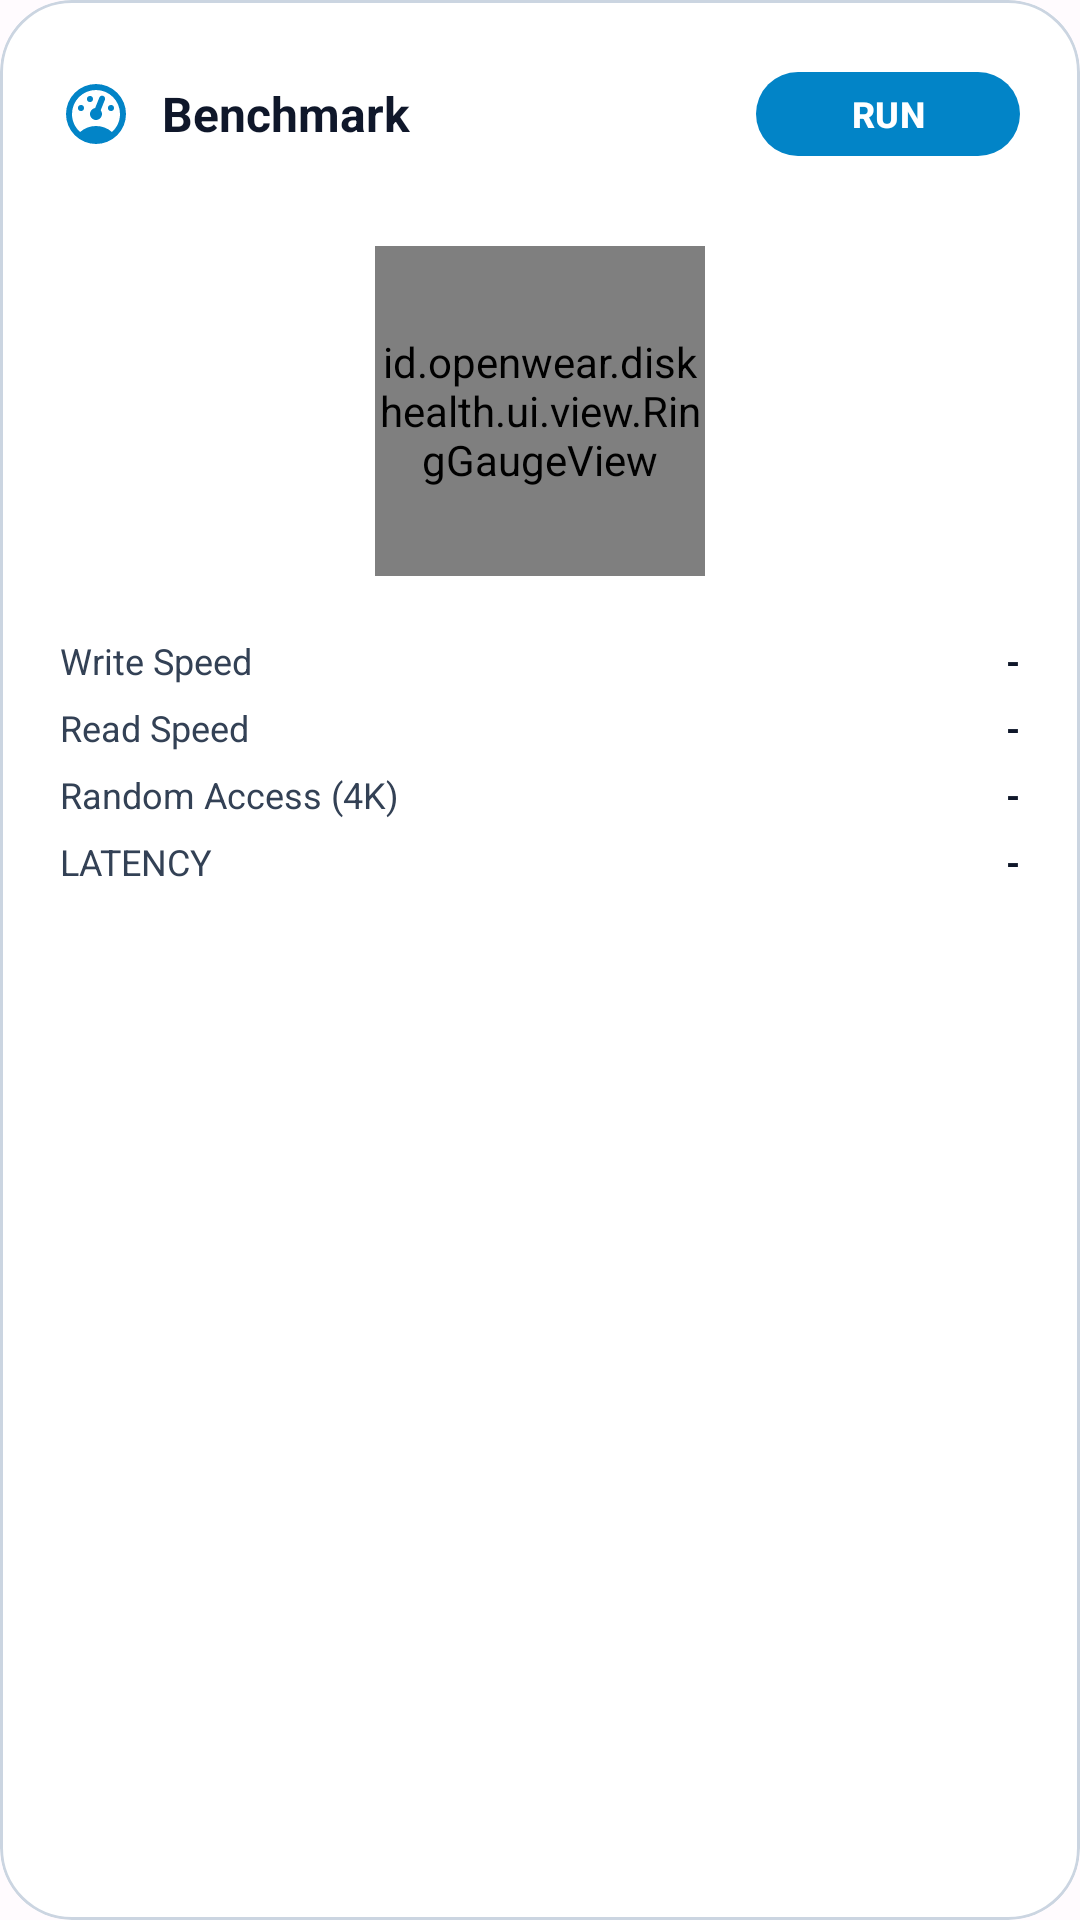

Reconstruct the res/layout file that produces this screen, plus the resources it refers to.
<!-- AndroidManifest.xml: application theme Theme.MyApplication -->
<!-- res/layout/card_benchmark.xml -->
<?xml version="1.0" encoding="utf-8"?>
<com.google.android.material.card.MaterialCardView
    xmlns:android="http://schemas.android.com/apk/res/android"
    xmlns:app="http://schemas.android.com/apk/res-auto"
    android:id="@+id/card_benchmark"
    android:layout_width="match_parent"
    android:layout_height="wrap_content"
    android:layout_marginBottom="16dp"
    app:cardCornerRadius="24dp"
    app:cardElevation="0dp"
    app:strokeWidth="1dp"
    app:strokeColor="?attr/colorOutlineVariant"
    app:cardBackgroundColor="?attr/colorSurface">

    <LinearLayout
        android:layout_width="match_parent"
        android:layout_height="wrap_content"
        android:orientation="vertical"
        android:padding="20dp">

        
        <LinearLayout
            android:layout_width="match_parent"
            android:layout_height="wrap_content"
            android:orientation="horizontal"
            android:gravity="center_vertical"
            android:paddingBottom="14dp">

            <ImageView
                android:layout_width="24dp"
                android:layout_height="24dp"
                android:src="@drawable/ic_gauge"
                app:tint="?attr/colorPrimary"
                android:contentDescription="@null" />

            <TextView
                android:layout_width="0dp"
                android:layout_height="wrap_content"
                android:layout_weight="1"
                android:layout_marginStart="10dp"
                android:text="@string/benchmark"
                android:textSize="16sp"
                android:textStyle="bold"
                android:textColor="?attr/colorOnSurface" />

            <com.google.android.material.button.MaterialButton
                android:id="@+id/btnRunBenchmark"
                style="@style/Widget.Material3.Button"
                android:layout_width="wrap_content"
                android:layout_height="36dp"
                android:text="@string/run_now"
                android:textSize="12sp"
                android:textStyle="bold"
                android:paddingHorizontal="16dp"
                android:paddingVertical="0dp"
                app:cornerRadius="18dp" />
        </LinearLayout>

        
        <LinearLayout
            android:layout_width="match_parent"
            android:layout_height="wrap_content"
            android:gravity="center"
            android:paddingVertical="12dp">

            <id.openwear.diskhealth.ui.view.RingGaugeView
                android:id="@+id/progressBenchmarkGauge"
                android:layout_width="110dp"
                android:layout_height="110dp" />
        </LinearLayout>

        
        <LinearLayout
            android:layout_width="match_parent"
            android:layout_height="wrap_content"
            android:orientation="vertical"
            android:paddingTop="8dp">

            
            <LinearLayout
                android:layout_width="match_parent"
                android:layout_height="wrap_content"
                android:orientation="horizontal"
                android:layout_marginBottom="6dp">
                <TextView
                    android:layout_width="0dp"
                    android:layout_height="wrap_content"
                    android:layout_weight="1"
                    android:text="@string/write_speed"
                    android:textSize="12sp"
                    android:textColor="?attr/colorOnSurfaceVariant" />
                <TextView
                    android:id="@+id/tvWriteSpeed"
                    android:layout_width="wrap_content"
                    android:layout_height="wrap_content"
                    android:text="-"
                    android:textSize="12sp"
                    android:textStyle="bold"
                    android:textColor="?attr/colorOnSurface" />
            </LinearLayout>

            
            <LinearLayout
                android:layout_width="match_parent"
                android:layout_height="wrap_content"
                android:orientation="horizontal"
                android:layout_marginBottom="6dp">
                <TextView
                    android:layout_width="0dp"
                    android:layout_height="wrap_content"
                    android:layout_weight="1"
                    android:text="@string/read_speed"
                    android:textSize="12sp"
                    android:textColor="?attr/colorOnSurfaceVariant" />
                <TextView
                    android:id="@+id/tvReadSpeed"
                    android:layout_width="wrap_content"
                    android:layout_height="wrap_content"
                    android:text="-"
                    android:textSize="12sp"
                    android:textStyle="bold"
                    android:textColor="?attr/colorOnSurface" />
            </LinearLayout>

            
            <LinearLayout
                android:layout_width="match_parent"
                android:layout_height="wrap_content"
                android:orientation="horizontal"
                android:layout_marginBottom="6dp">
                <TextView
                    android:layout_width="0dp"
                    android:layout_height="wrap_content"
                    android:layout_weight="1"
                    android:text="@string/random_access"
                    android:textSize="12sp"
                    android:textColor="?attr/colorOnSurfaceVariant" />
                <TextView
                    android:id="@+id/tvRandomAccess"
                    android:layout_width="wrap_content"
                    android:layout_height="wrap_content"
                    android:text="-"
                    android:textSize="12sp"
                    android:textStyle="bold"
                    android:textColor="?attr/colorOnSurface" />
            </LinearLayout>

            
            <LinearLayout
                android:layout_width="match_parent"
                android:layout_height="wrap_content"
                android:orientation="horizontal">
                <TextView
                    android:layout_width="0dp"
                    android:layout_height="wrap_content"
                    android:layout_weight="1"
                    android:text="@string/latency"
                    android:textSize="12sp"
                    android:textColor="?attr/colorOnSurfaceVariant" />
                <TextView
                    android:id="@+id/tvLatency"
                    android:layout_width="wrap_content"
                    android:layout_height="wrap_content"
                    android:text="-"
                    android:textSize="12sp"
                    android:textStyle="bold"
                    android:textColor="?attr/colorOnSurface" />
            </LinearLayout>

        </LinearLayout>

    </LinearLayout>
</com.google.android.material.card.MaterialCardView>
<!-- resources referenced by this layout -->
<resources>
  <!-- drawable ic_gauge (drawable) -->
  <?xml version="1.0" encoding="utf-8"?>
  <vector android:tint="?android:colorControlNormal" android:height="24.0dp" android:width="24.0dp" android:viewportWidth="24.0" android:viewportHeight="24.0"
    xmlns:android="http://schemas.android.com/apk/res/android">
      <path android:fillColor="#ff000000" android:pathData="M12 2A10 10 0 0 0 2 12a10 10 0 0 0 10 10 10 10 0 0 0 10-10A10 10 0 0 0 12 2m0 2a8 8 0 0 1 8 8c0 2.4-1 4.5-2.7 6-1.4-1.3-3.3-2-5.3-2s-3.8 0.7-5.3 2C5 16.5 4 14.4 4 12a8 8 0 0 1 8-8m2 1.89c-0.38 0.01-0.74 0.26-0.9 0.65l-1.29 3.23-0.1 0.23c-0.71 0.13-1.3 0.6-1.57 1.26-0.41 1.03 0.09 2.19 1.12 2.6 1.03 0.41 2.19-0.09 2.6-1.12 0.26-0.66 0.14-1.42-0.29-1.98l0.1-0.26 1.29-3.21 0.01-0.03c0.2-0.51-0.05-1.09-0.56-1.3-0.13-0.05-0.26-0.07-0.41-0.07M10 6a1 1 0 0 0-1 1 1 1 0 0 0 1 1 1 1 0 0 0 1-1 1 1 0 0 0-1-1M7 9a1 1 0 0 0-1 1 1 1 0 0 0 1 1 1 1 0 0 0 1-1 1 1 0 0 0-1-1m10 0a1 1 0 0 0-1 1 1 1 0 0 0 1 1 1 1 0 0 0 1-1 1 1 0 0 0-1-1z" />
  </vector>
  <string name="benchmark">Benchmark</string>
  <string name="latency">LATENCY</string>
  <string name="random_access">Random Access (4K)</string>
  <string name="read_speed">Read Speed</string>
  <string name="run_now">RUN</string>
  <string name="write_speed">Write Speed</string>
  <style name="MaterialAlertDialogTheme" parent="@style/ThemeOverlay.Material3.MaterialAlertDialog">
          <item name="android:textColorPrimary">@color/colorOnSurface</item>
          <item name="android:textColorSecondary">@color/colorOnSurfaceVariant</item>
          <item name="android:buttonStyle">@style/MyAlertDialogButtonStyle</item>
          <item name="android:background">@color/colorSurface</item>
          <item name="shapeAppearanceOverlay">@style/ShapeAppearanceOverlay.MyApp.Dialog.Rounded</item>
      </style>
  <color name="colorOnPrimary">#ffffffff</color>
  <color name="colorOnPrimaryContainer">#ff0369a1</color>
  <color name="colorOnSecondary">#ffffffff</color>
  <color name="colorOnSecondaryContainer">#ff3730a3</color>
  <color name="colorOnSurface">#ff0f172a</color>
  <color name="colorOnSurfaceInverse">#fff8fafc</color>
  <color name="colorOnSurfaceVariant">#ff334155</color>
  <color name="colorOnTertiary">#ffffffff</color>
  <color name="colorOnTertiaryContainer">#ff065f46</color>
  <color name="colorPrimary">#ff0284c7</color>
  <color name="colorPrimaryContainer">#ffe0f2fe</color>
  <color name="colorPrimaryInverse">#ff38bdf8</color>
  <color name="colorSecondary">#ff4f46e5</color>
  <color name="colorSecondaryContainer">#ffe0e7ff</color>
  <color name="colorSurface">#ffffffff</color>
  <color name="colorSurfaceInverse">#ff0f172a</color>
  <color name="colorSurfaceVariant">#ffe2e8f0</color>
  <color name="colorTertiary">#ff90caf9</color>
  <color name="colorTertiaryContainer">#ffd6e3ff</color>
  <color name="colorOutline">#ff94a3b8</color>
  <color name="colorOutlineVariant">#ffcbd5e1</color>
  <style name="PreferenceFragment.Material3" parent="@style/PreferenceFragment">
          <item name="android:divider">@color/transparent</item>
          <item name="android:alertDialogTheme">@style/ThemeOverlay.MyApp.Material3.PreferenceDialog</item>
      </style>
  <style name="MyAlertDialogButtonStyle" parent="@style/Widget.Material3.Button.TextButton">
          <item name="android:textColor">@color/colorPrimary</item>
      </style>
  <style name="ShapeAppearanceOverlay.MyApp.Dialog.Rounded" parent="">
          <item name="android:gravity">center_horizontal</item>
          <item name="cornerFamily">rounded</item>
          <item name="cornerSize">12dp</item>
      </style>
  <color name="transparent">@android:color/transparent</color>
  <style name="ThemeOverlay.MyApp.Material3.PreferenceDialog" parent="@style/ThemeOverlay.Material3.MaterialAlertDialog">
          <item name="android:background">@color/colorSurface</item>
          <item name="shapeAppearanceOverlay">@style/ShapeAppearanceOverlay.MyApp.Dialog.Rounded</item>
      </style>
</resources>
